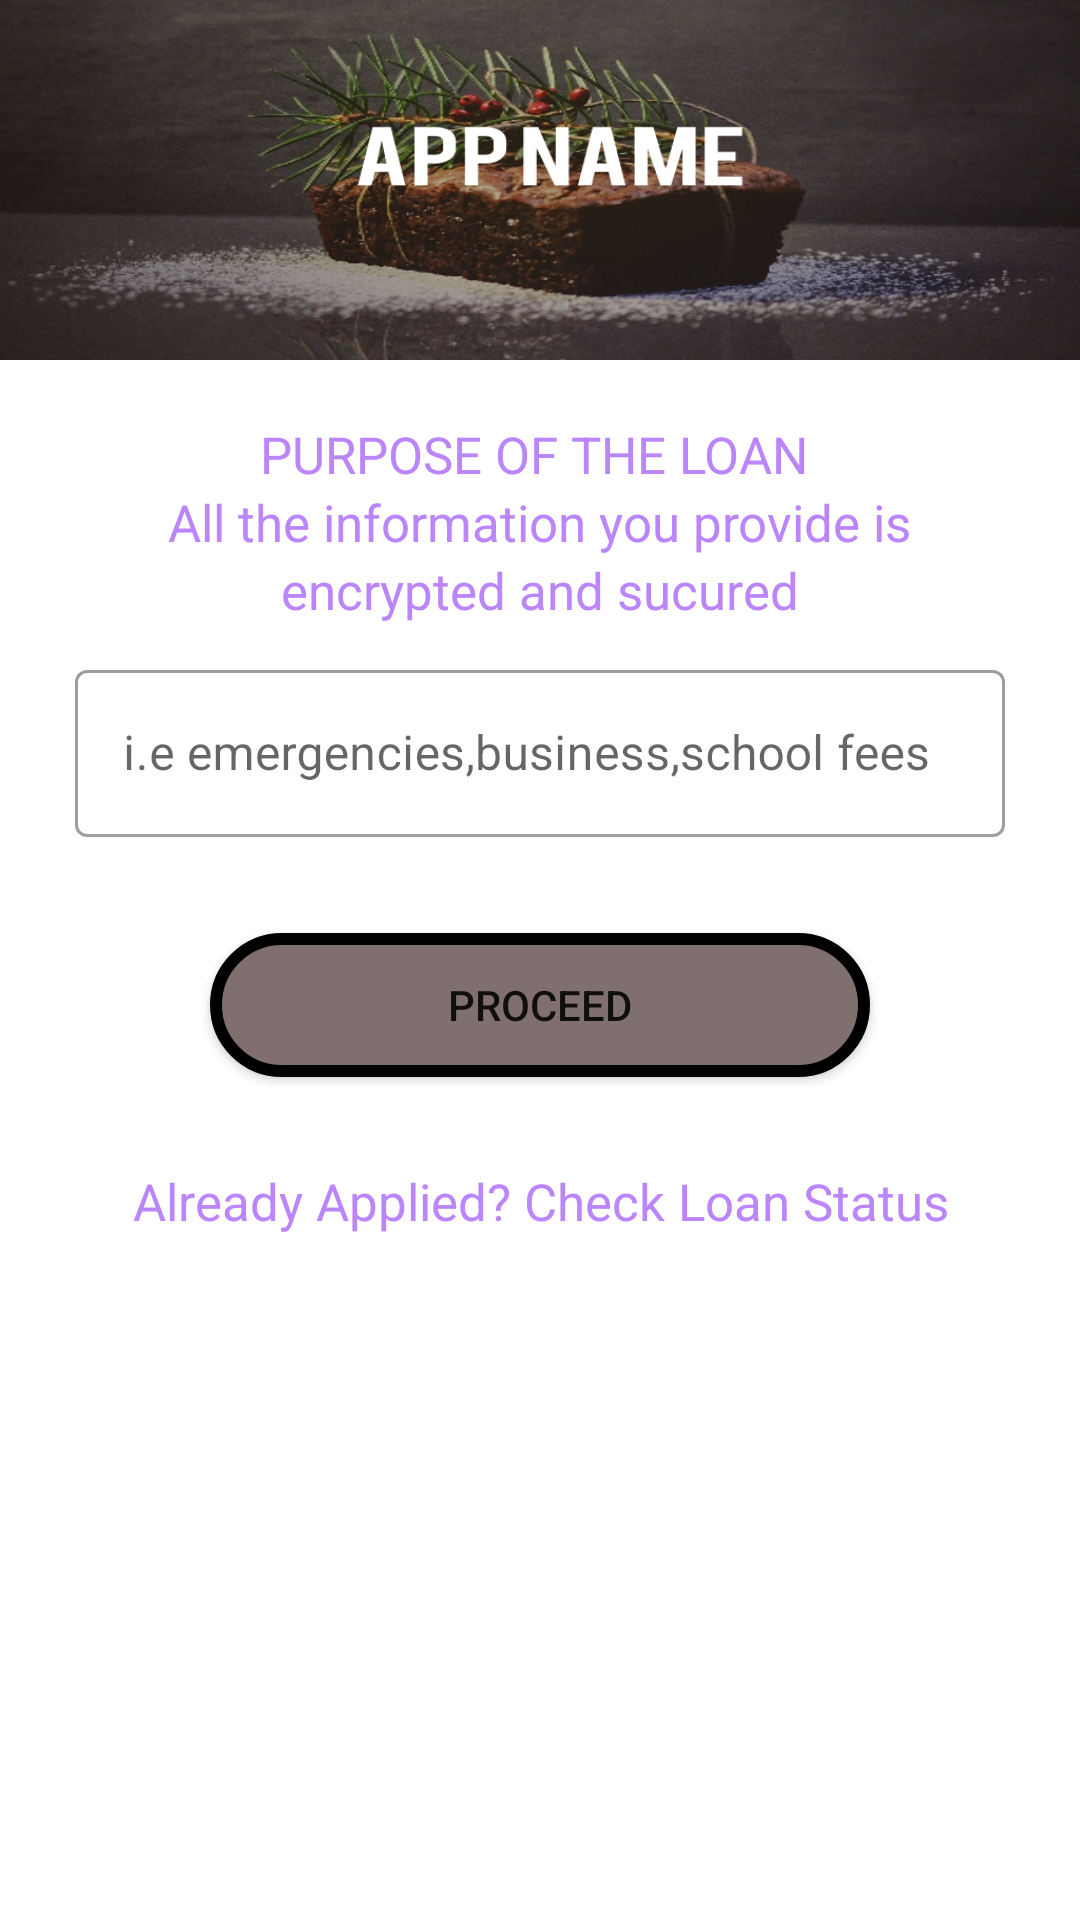

Android layout source for this screen:
<!-- AndroidManifest.xml: application theme Theme.Timlife -->
<!-- res/layout/activity_purpose_loan.xml -->
<?xml version="1.0" encoding="utf-8"?>
<LinearLayout
    xmlns:android="http://schemas.android.com/apk/res/android"
    xmlns:app="http://schemas.android.com/apk/res-auto"
    xmlns:tools="http://schemas.android.com/tools"
    android:layout_width="match_parent"
    android:layout_height="match_parent"
    tools:context=".PurposeLoan"
    android:orientation="vertical">

    <LinearLayout
        android:orientation="vertical"
        android:layout_width="match_parent"
        android:layout_height="match_parent">


    <ImageView
        android:scaleType="fitXY"
        android:src="@drawable/banner"
        android:layout_width="match_parent"
        android:layout_height="120dp"/>
    <LinearLayout
        android:layout_marginRight="20dp"
        android:layout_marginLeft="20dp"
        android:layout_marginTop="20dp"
        android:orientation="vertical"
        android:layout_width="match_parent"
        android:layout_height="match_parent">

        <LinearLayout
            android:layout_marginBottom="10dp"
            android:gravity="center"
            android:layout_gravity="center_horizontal"
            android:layout_width="match_parent"
            android:layout_height="wrap_content"
            android:orientation="vertical">

            <TextView
                android:textColor="@color/purple_200"
                android:gravity="center_horizontal"
                android:layout_gravity="center_horizontal"
                android:text="PURPOSE OF THE LOAN "
                android:textSize="17sp"
                android:layout_width="match_parent"
                android:layout_height="wrap_content"/>
            <TextView
                android:textColor="@color/purple_200"
                android:textSize="17sp"
                android:text="All the information you provide is"
                android:layout_width="wrap_content"
                android:layout_height="wrap_content"/>
            <TextView
                android:textColor="@color/purple_200"
                android:textSize="17sp"
                android:text="encrypted and sucured"
                android:layout_width="wrap_content"
                android:layout_height="wrap_content"/>

        </LinearLayout>


        <com.google.android.material.textfield.TextInputLayout
            android:layout_width="match_parent"
            android:layout_height="wrap_content"
            android:layout_marginBottom="12dp"
            android:layout_marginRight="5dp"
            android:layout_marginLeft="5dp"
            android:hint="i.e emergencies,business,school fees"
            style="@style/Widget.MaterialComponents.TextInputLayout.OutlinedBox">

            <com.google.android.material.textfield.TextInputEditText
                android:id="@+id/enter_purpose_Edit_text_Box"
                android:layout_width="match_parent"
                android:layout_height="wrap_content"
                />

        </com.google.android.material.textfield.TextInputLayout>



        <Button
            android:id="@+id/purposeOfLoan"
            android:layout_marginTop="20dp"
            android:text="PROCEED"
            android:layout_gravity="center_horizontal"
            android:gravity="center"
            android:background="@drawable/btn_shape_gradient"
            android:layout_width="220dp"
            android:layout_height="wrap_content"/>
        <TextView
            android:padding="10dp"
            android:id="@+id/alreadyLoan"
            android:layout_marginBottom="50dp"
            android:textSize="17sp"
            android:textColor="@color/purple_200"
            android:layout_marginTop="20dp"
            android:layout_gravity="center"
            android:gravity="center_horizontal"
            android:text="Already Applied? Check Loan Status"
            android:layout_width="wrap_content"
            android:layout_height="wrap_content"/>

    </LinearLayout>
    </LinearLayout>
    <LinearLayout
        android:id="@+id/banner_container"
        android:layout_width="match_parent"
        android:layout_height="wrap_content"
        android:layout_alignParentBottom="true"
        android:orientation="vertical"
        app:layout_constraintBottom_toBottomOf="parent"
        />

</LinearLayout>
<!-- resources referenced by this layout -->
<resources>
  <color name="purple_200">#FFBB86FC</color>
  <!-- drawable banner: jpeg bitmap (drawable, 319611 bytes) -->
  <!-- drawable btn_shape_gradient (drawable) -->
  <?xml version="1.0" encoding="utf-8"?>
      <shape xmlns:android="http://schemas.android.com/apk/res/android">
          <corners android:radius="24dp" />
          <solid android:color="#806F6F" />
  
      <stroke
          android:width="4dp"
          android:color="@android:color/black" />
  
  </shape>
  <style name="Theme.Timlife" parent="Theme.MaterialComponents.DayNight.NoActionBar">
          
          <item name="colorPrimary">@color/purple_500</item>
          <item name="colorPrimaryVariant">@color/purple_700</item>
          <item name="colorOnPrimary">@color/white</item>
          
          <item name="colorSecondary">@color/teal_200</item>
          <item name="colorSecondaryVariant">@color/teal_700</item>
          <item name="colorOnSecondary">@color/black</item>
          
          <item name="android:statusBarColor" tools:targetApi="l">?attr/colorPrimaryVariant</item>
          
      </style>
  <color name="purple_500">#FF6200EE</color>
  <color name="purple_700">#FF3700B3</color>
  <color name="white">#FFFFFFFF</color>
  <color name="teal_200">#5D6564</color>
  <color name="teal_700">#FF018786</color>
  <color name="black">#FF000000</color>
</resources>
